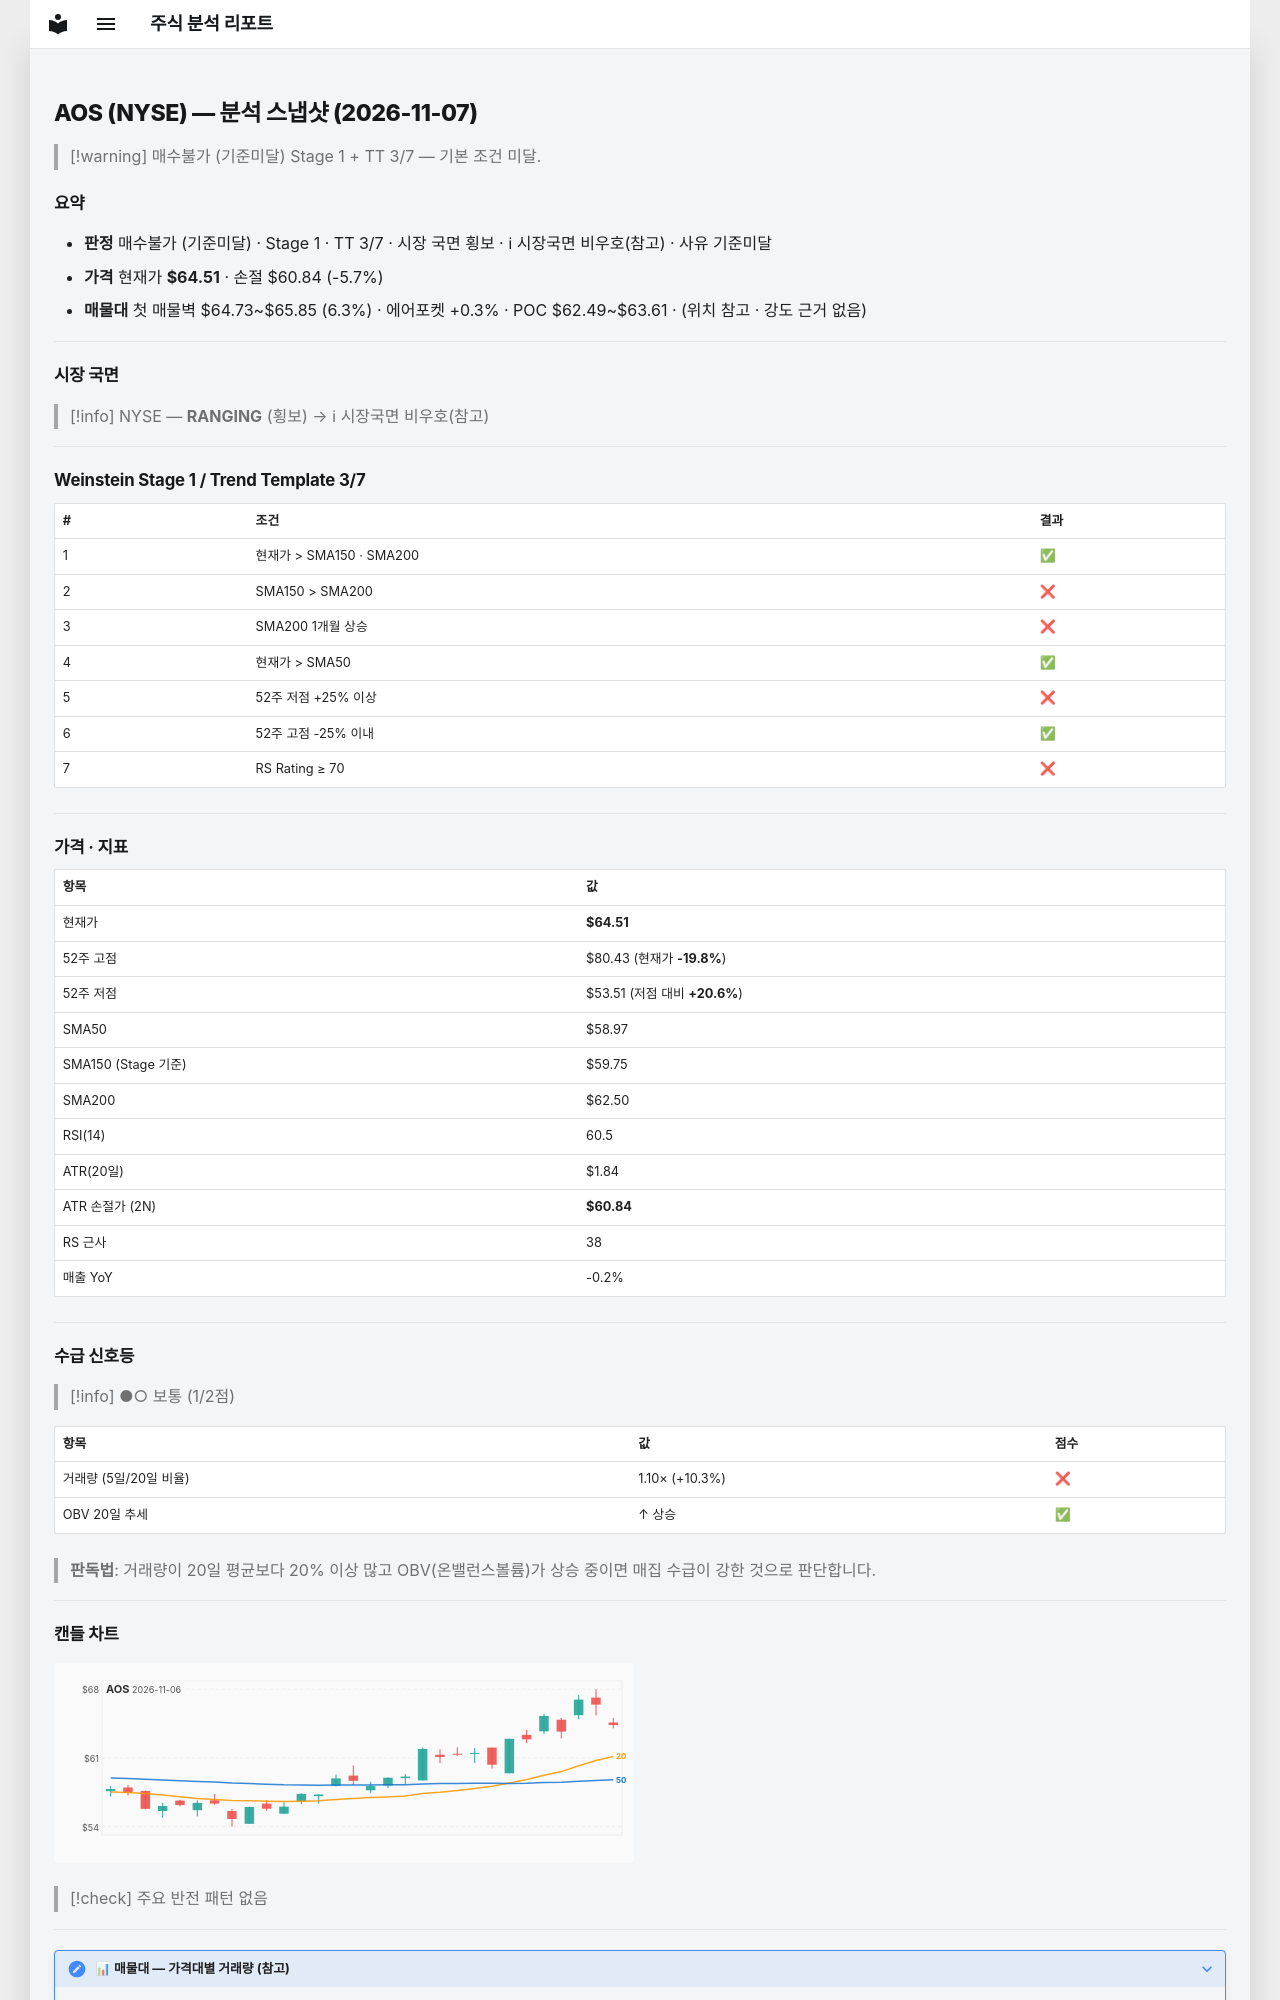

repository: soloandco/stock-reports · page: snapshots/AOS-2026-11-07/index.html · generator: mkdocs

---
type: analysis-snapshot
title: AOS 분석 스냅샷
ticker: AOS
market: NYSE
created: 2026-11-07
updated: 2026-11-07
bar-date: 2026-11-06
verdict: 매수불가
verdict-reason: 기준미달
real-rr: 0.60
sma50-gap-pct: 9.4
weekly-position: 저항대아래
weekly-overhead-price: 66.70
weekly-overhead-pct: 3.4
stage: 1
trend-template-score: 3
tt-max: 7
ma-set: sma-50-150-200
price: 64.51000213623047
stop-price: 60.83736507741955
market-regime: RANGING
supply-demand-score: 1/2
supply-demand-label: 보통
status: tracking
tags:
  - stock-agent
  - watchlist
  - AOS
  - analysis
related:
  - "[[analysis-template]]"
---

# AOS (NYSE) — 분석 스냅샷 (2026-11-07)

> [!warning] 매수불가 (기준미달)
> Stage 1 + TT 3/7 — 기본 조건 미달.

## 요약

- **판정** 매수불가 (기준미달) · Stage 1 · TT 3/7 · 시장 국면 횡보 · ℹ 시장국면 비우호(참고) · 사유 기준미달
- **가격** 현재가 **$64.51** · 손절 $60.84 (-5.7%)
- **매물대** 첫 매물벽 $64.73~$65.85 (6.3%) · 에어포켓 +0.3% · POC $62.49~$63.61 · (위치 참고 · 강도 근거 없음)

---

## 시장 국면

> [!info] NYSE — **RANGING** (횡보) → ℹ 시장국면 비우호(참고)

---

## Weinstein Stage 1 / Trend Template 3/7

| # | 조건 | 결과 |
|---|------|------|
| 1 | 현재가 > SMA150 · SMA200 | ✅ |
| 2 | SMA150 > SMA200 | ❌ |
| 3 | SMA200 1개월 상승 | ❌ |
| 4 | 현재가 > SMA50 | ✅ |
| 5 | 52주 저점 +25% 이상 | ❌ |
| 6 | 52주 고점 -25% 이내 | ✅ |
| 7 | RS Rating ≥ 70 | ❌ |

---

## 가격 · 지표

| 항목 | 값 |
|------|---|
| 현재가 | **$64.51** |
| 52주 고점 | $80.43 (현재가 **-19.8%**) |
| 52주 저점 | $53.51 (저점 대비 **+20.6%**) |
| SMA50 | $58.97 |
| SMA150 (Stage 기준) | $59.75 |
| SMA200 | $62.50 |
| RSI(14) | 60.5 |
| ATR(20일) | $1.84 |
| ATR 손절가 (2N) | **$60.84** |
| RS 근사 | 38 |
| 매출 YoY | -0.2% |

---
## 수급 신호등

> [!info] ●○ 보통 (1/2점)

| 항목 | 값 | 점수 |
|------|------|------|
| 거래량 (5일/20일 비율) | 1.10× (+10.3%) | ❌ |
| OBV 20일 추세 | ↑ 상승 | ✅ |

> **판독법**: 거래량이 20일 평균보다 20% 이상 많고 OBV(온밸런스볼륨)가 상승 중이면 매집 수급이 강한 것으로 판단합니다.

---
